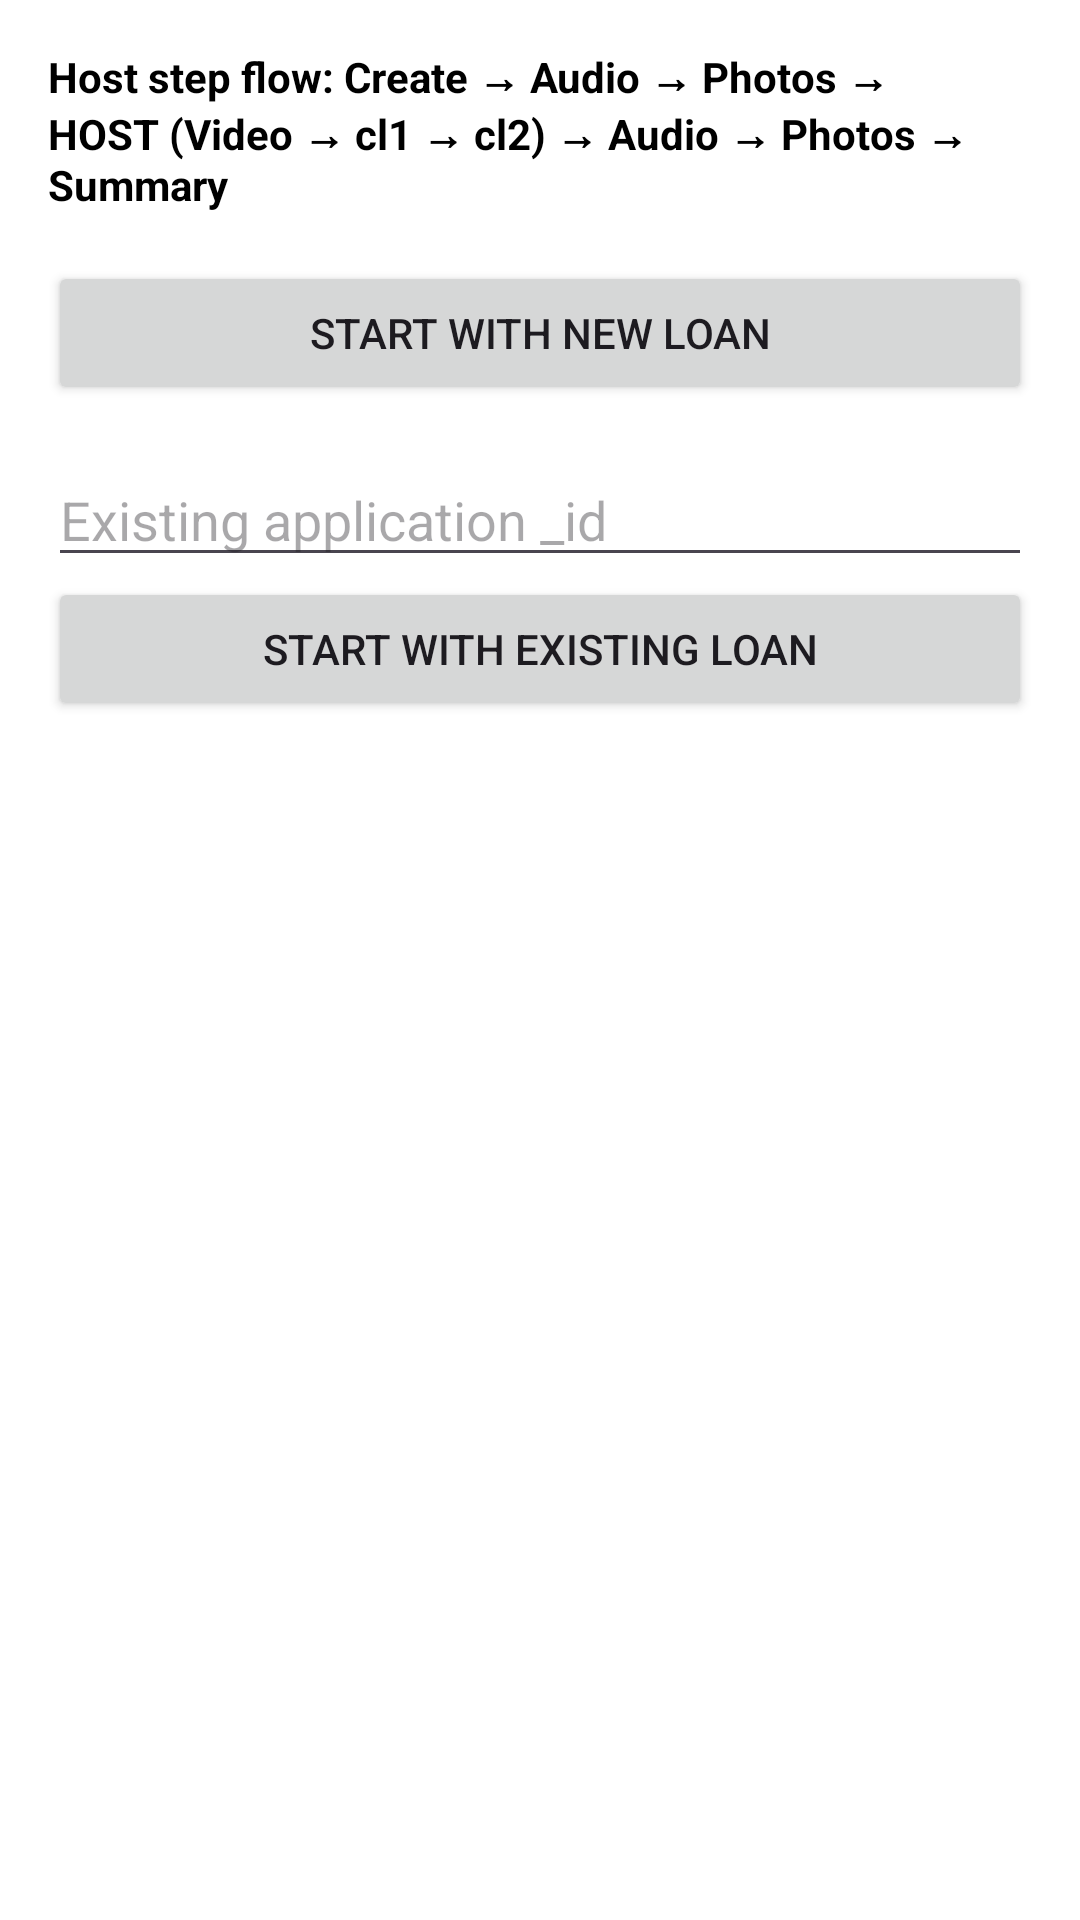

Produce the Android XML layout that renders to this screen, including the resource entries it uses.
<!-- AndroidManifest.xml: application theme Theme.ManualKotlinClient -->
<!-- res/layout/activity_host_demo.xml -->
<?xml version="1.0" encoding="utf-8"?>
<LinearLayout xmlns:android="http://schemas.android.com/apk/res/android"
    android:layout_width="match_parent"
    android:layout_height="match_parent"
    android:background="@color/white"
    android:orientation="vertical"
    android:padding="16dp">

    <TextView
        android:layout_width="match_parent"
        android:layout_height="wrap_content"
        android:text="Host step flow: Create → Audio → Photos → HOST (Video → cl1 → cl2) → Audio → Photos → Summary"
        android:textColor="@color/black"
        android:textSize="14sp"
        android:textStyle="bold" />

    <Button
        android:id="@+id/btn_host_demo_new_loan"
        android:layout_width="match_parent"
        android:layout_height="wrap_content"
        android:layout_marginTop="16dp"
        android:text="Start with new loan" />

    <EditText
        android:id="@+id/et_host_demo_application_id"
        android:layout_width="match_parent"
        android:layout_height="wrap_content"
        android:layout_marginTop="16dp"
        android:hint="Existing application _id"
        android:inputType="text" />

    <Button
        android:id="@+id/btn_host_demo_existing_loan"
        android:layout_width="match_parent"
        android:layout_height="wrap_content"
        android:text="Start with existing loan" />

    <ScrollView
        android:layout_width="match_parent"
        android:layout_height="0dp"
        android:layout_marginTop="16dp"
        android:layout_weight="1">

        <TextView
            android:id="@+id/tv_host_demo_log"
            android:layout_width="match_parent"
            android:layout_height="wrap_content"
            android:fontFamily="monospace"
            android:textColor="@color/black"
            android:textSize="11sp" />
    </ScrollView>
</LinearLayout>
<!-- resources referenced by this layout -->
<resources>
  <color name="black">#FF000000</color>
  <color name="white">#FFFFFFFF</color>
  <style name="Theme.ManualKotlinClient" parent="Base.Theme.ManualKotlinClient" />
  <style name="Base.Theme.ManualKotlinClient" parent="Theme.Material3.Light.NoActionBar">
          <item name="colorPrimary">@color/black</item>
          <item name="colorOnPrimary">@color/white</item>
          <item name="colorSurface">@color/white</item>
          <item name="android:colorBackground">@color/white</item>
          <item name="colorOnSurface">@color/black</item>
          <item name="android:statusBarColor">@color/white</item>
          <item name="android:navigationBarColor">@color/white</item>
          <item name="android:windowLightStatusBar" tools:targetApi="m">true</item>
          <item name="android:windowLightNavigationBar" tools:targetApi="o_mr1">true</item>
      </style>
</resources>
